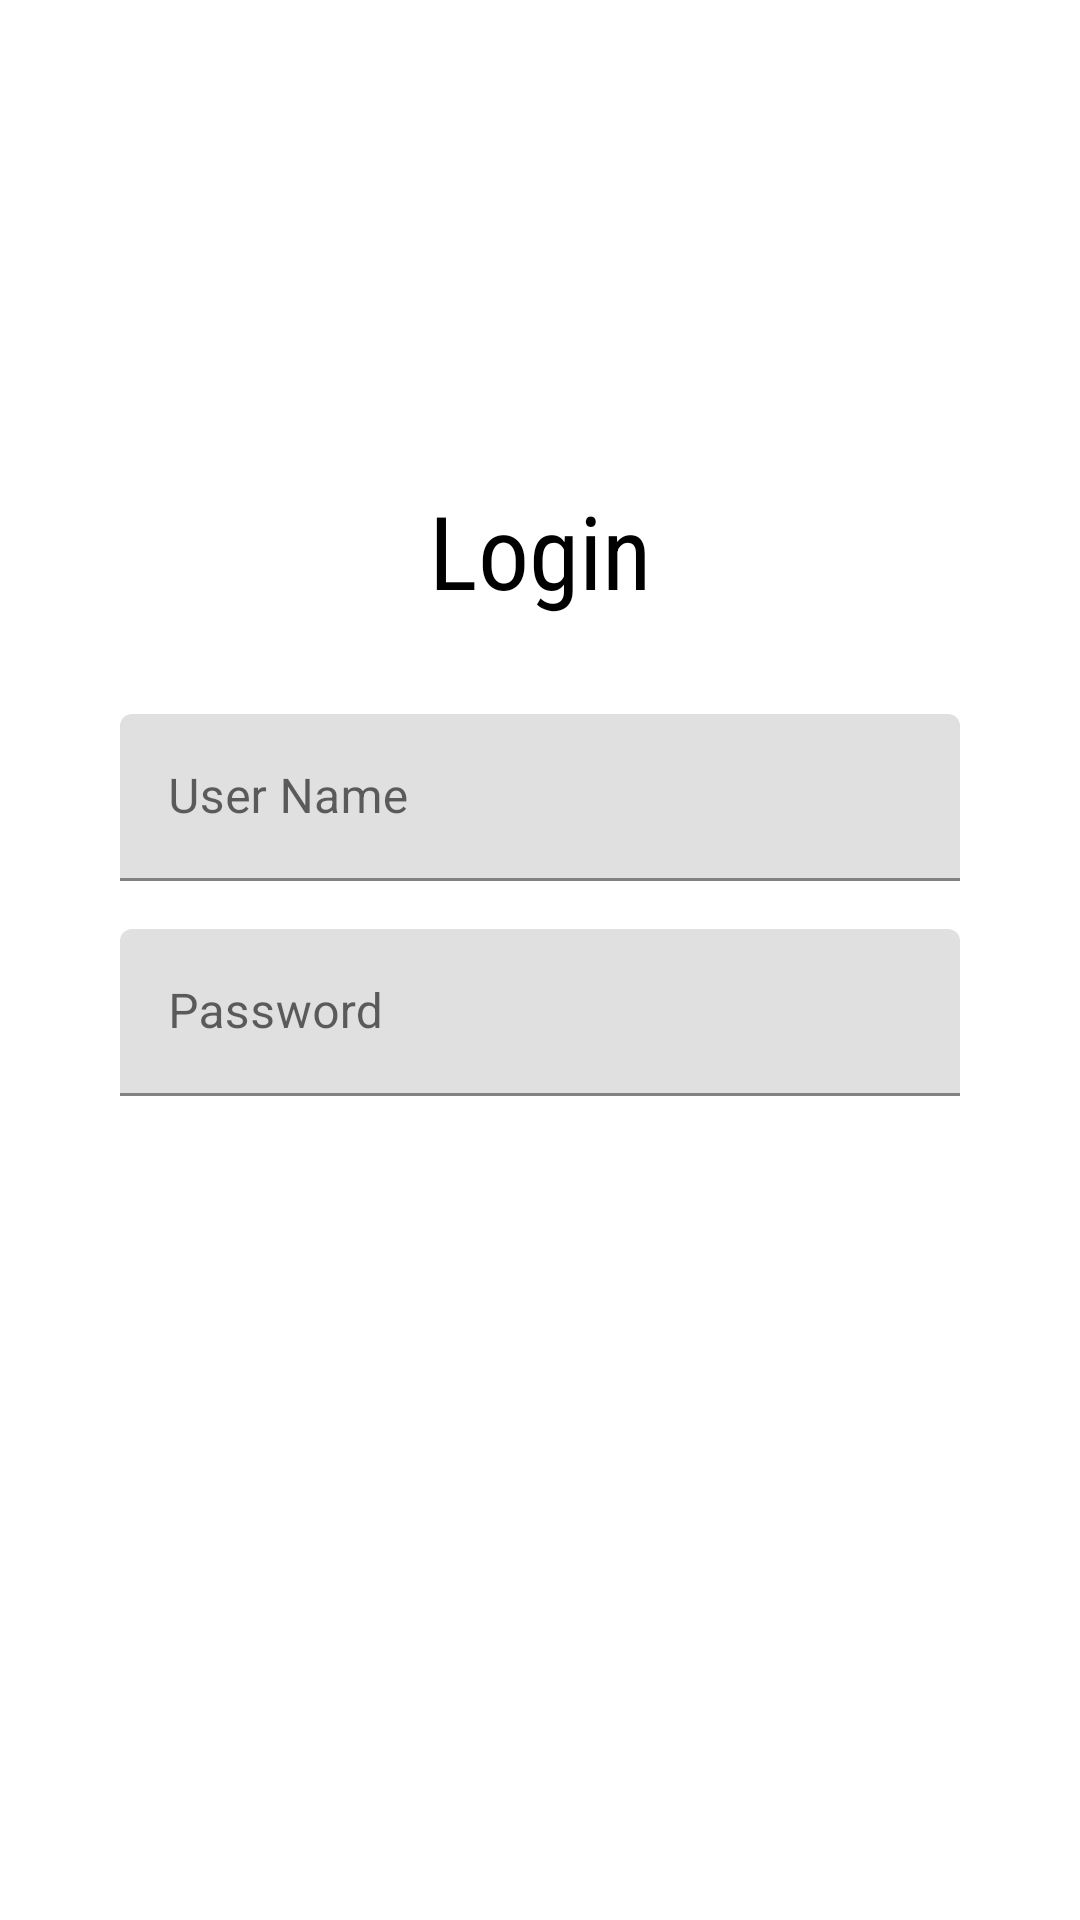

Layout XML and referenced resources for this Android screen:
<!-- AndroidManifest.xml: application theme Theme.TrustUs -->
<!-- res/layout/activity_main.xml -->
<?xml version="1.0" encoding="utf-8"?>
<androidx.constraintlayout.widget.ConstraintLayout xmlns:android="http://schemas.android.com/apk/res/android"
    xmlns:app="http://schemas.android.com/apk/res-auto"
    xmlns:tools="http://schemas.android.com/tools"
    android:layout_width="match_parent"
    android:layout_height="match_parent"
    android:padding="24dp"
    tools:context=".MainActivity">


    <TextView
        android:id="@+id/textView"
        style="@style/TextAppearance.AppCompat.Display1"
        android:layout_width="match_parent"
        android:layout_height="wrap_content"
        android:fontFamily="sans-serif-condensed"
        android:gravity="center"

        android:text="Login"
        android:textColor="@color/black"
        android:typeface="monospace"
        app:layout_constraintBottom_toBottomOf="parent"
        app:layout_constraintEnd_toEndOf="parent"
        app:layout_constraintStart_toStartOf="parent"
        app:layout_constraintTop_toTopOf="parent"
        app:layout_constraintVertical_bias="0.25" />

    <com.google.android.material.textfield.TextInputLayout
        android:id="@+id/textField"
        android:layout_width="match_parent"
        android:layout_height="wrap_content"
        android:layout_marginStart="16dp"
        android:layout_marginLeft="16dp"
        android:layout_marginTop="32dp"
        android:layout_marginEnd="16dp"
        android:layout_marginRight="16dp"
        android:hint="User Name "
        app:layout_constraintEnd_toEndOf="parent"
        app:layout_constraintStart_toStartOf="parent"
        app:layout_constraintTop_toBottomOf="@+id/textView">

        <com.google.android.material.textfield.TextInputEditText
            android:layout_width="match_parent"
            android:layout_height="wrap_content" />

    </com.google.android.material.textfield.TextInputLayout>

    <com.google.android.material.textfield.TextInputLayout
        android:id="@+id/edpassord"
        android:layout_width="match_parent"
        android:layout_height="wrap_content"
        android:layout_marginStart="16dp"
        android:layout_marginLeft="16dp"
        android:layout_marginTop="16dp"
        android:layout_marginEnd="16dp"
        android:layout_marginRight="16dp"
        android:hint="Password "
        app:layout_constraintEnd_toEndOf="parent"
        app:layout_constraintStart_toStartOf="parent"
        app:layout_constraintTop_toBottomOf="@+id/textField">

        <com.google.android.material.textfield.TextInputEditText
            android:layout_width="match_parent"
            android:layout_height="wrap_content"
            android:inputType="textPassword" />

    </com.google.android.material.textfield.TextInputLayout>


    <Button
        android:id="@+id/btnLogin"
        style="@style/Widget.MaterialComponents.Button"
        android:layout_width="0dp"
        android:layout_height="56dp"
        android:layout_marginTop="24dp"
        android:text="Login"
        app:layout_constraintEnd_toEndOf="@+id/edpassord"
        app:layout_constraintStart_toStartOf="@+id/edpassord"
        app:layout_constraintTop_toBottomOf="@+id/edpassord" />
</androidx.constraintlayout.widget.ConstraintLayout>
<!-- resources referenced by this layout -->
<resources>
  <style name="Theme.TrustUs" parent="Theme.MaterialComponents.DayNight.DarkActionBar">
          
          <item name="colorPrimary">@color/purple_500</item>
          <item name="colorPrimaryVariant">@color/purple_700</item>
          <item name="colorOnPrimary">@color/white</item>
          
          <item name="colorSecondary">@color/teal_200</item>
          <item name="colorSecondaryVariant">@color/teal_700</item>
          <item name="colorOnSecondary">@color/black</item>
          
          <item name="android:statusBarColor" tools:targetApi="l">?attr/colorPrimaryVariant</item>
          
      </style>
  <!-- not gathered from this repository: default colours our renderer supplied (Android Studio template values) -->
  <color name="purple_500">#FF6200EE</color>
  <color name="purple_700">#FF3700B3</color>
  <color name="teal_200">#FF03DAC5</color>
  <color name="teal_700">#FF018786</color>
  <color name="black">#FF000000</color>
  <color name="white">#FFFFFFFF</color>
</resources>
